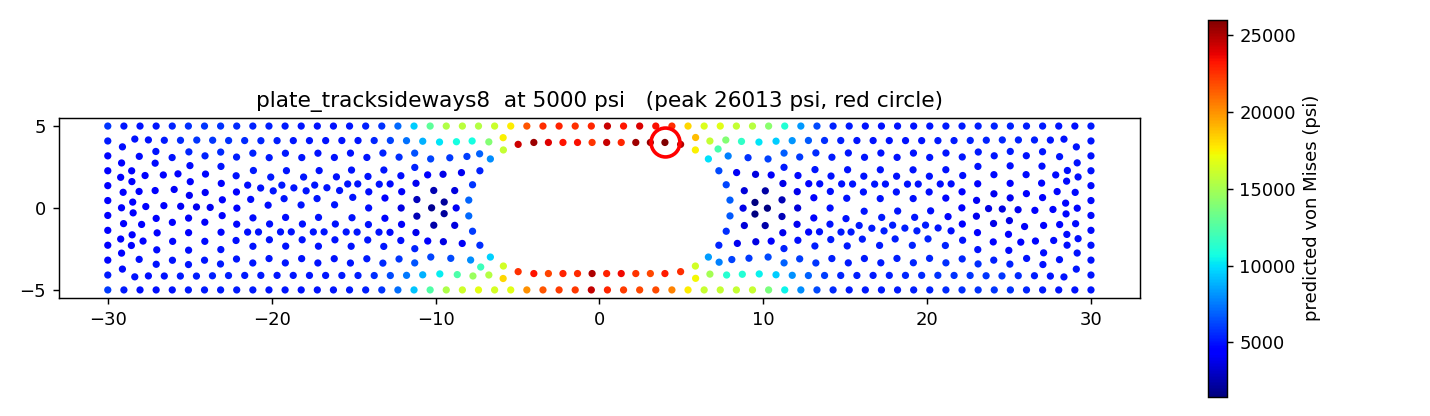

Values plotted in this chart, from the file beside it:
x, y, node_type, predicted_von_mises_psi
2.222, 4, hole, 25251
-0.4444, 4, hole, 22412
-2.222, 4, hole, 23282
4, 4, hole, 26013
-4, 4, hole, 25410
5.859, -3.542, hole, 16319
7.292, -2.272, hole, 5489
7.971, -0.4821, hole, 6691
7.971, 0.4821, hole, 6842
7.292, 2.272, hole, 6352
5.859, 3.542, hole, 17563
4, -4, hole, 23089
-2.222, -4, hole, 22917
0.4444, -4, hole, 22933
2.222, -4, hole, 22376
-4, -4, hole, 23306
-5.859, 3.542, hole, 15902
-7.292, 2.272, hole, 5347
-7.971, 0.4821, hole, 7035
-7.971, -0.4821, hole, 7068
-7.292, -2.272, hole, 5666
-5.859, -3.542, hole, 16272
28.03, -5, free, 5119
26.07, -5, free, 5445
24.1, -5, free, 5845
22.13, -5, free, 5629
20.16, -5, free, 5397
18.2, -5, free, 5211
16.23, -5, free, 5147
14.26, -5, free, 5522
12.3, -5, free, 7996
10.33, -5, free, 13731
8.361, -5, free, 15906
6.393, -5, free, 16020
4.426, -5, free, 20442
2.459, -5, free, 21963
-0.4918, -5, free, 24526
-2.459, -5, free, 22239
-4.426, -5, free, 19979
-6.393, -5, free, 16348
-8.361, -5, free, 16161
-10.33, -5, free, 12495
-12.3, -5, free, 7208
-14.26, -5, free, 5304
-16.23, -5, free, 5039
-18.2, -5, free, 5011
-20.16, -5, free, 5091
-22.13, -5, free, 5163
-24.1, -5, free, 5167
-26.07, -5, free, 4989
-28.03, -5, free, 4897
30, -5, applied_load, 5114
-30, -5, fixed, 5953
30, 3.182, applied_load, 5025
30, 1.364, applied_load, 4834
30, 0.4545, applied_load, 4779
30, -1.364, applied_load, 4817
30, -3.182, applied_load, 5024
30, 5, applied_load, 5125
-28.03, 5, free, 4935
... 592 more rows
